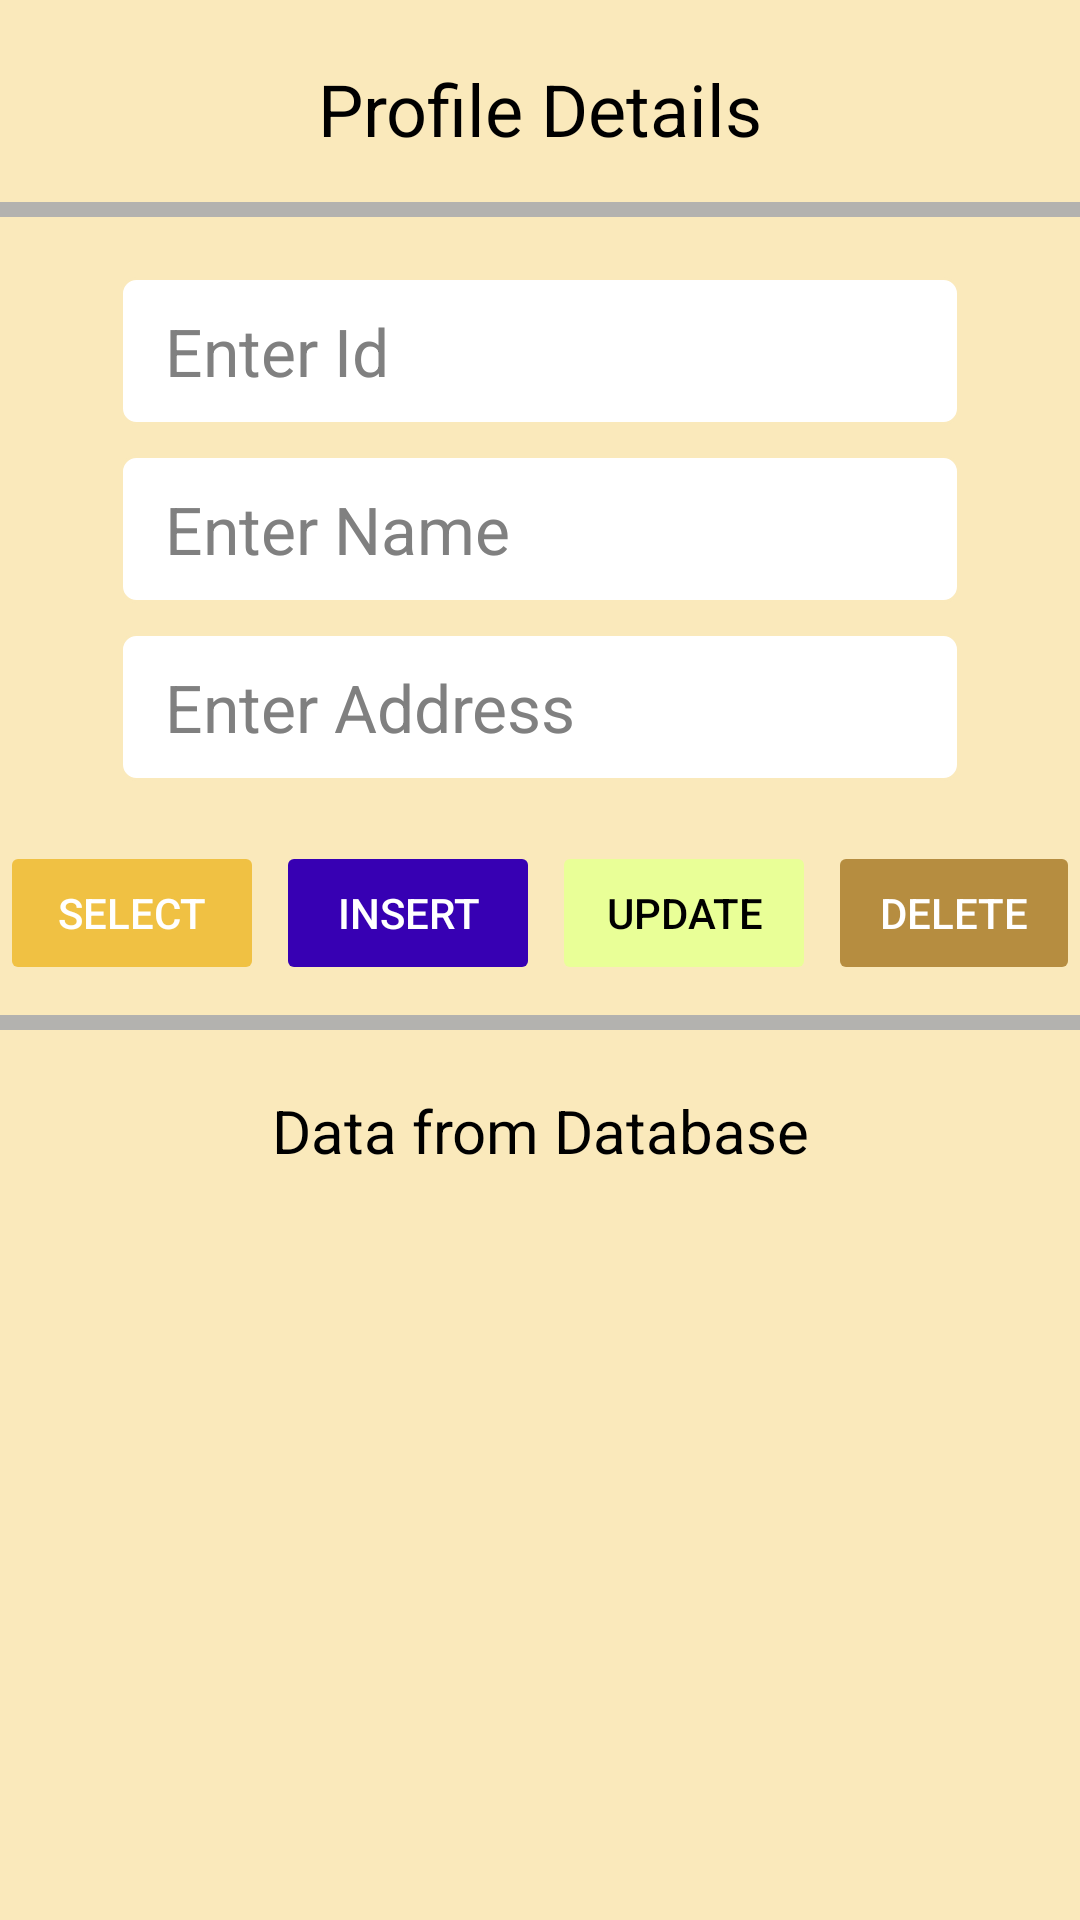

Here is an Android app screen rendered from its layout file. Give the layout XML and the strings, colors and styles it references.
<!-- AndroidManifest.xml: application theme Theme.MyApplicationMP -->
<!-- res/layout/unit_7_user_profile.xml -->
<?xml version="1.0" encoding="utf-8"?>
<RelativeLayout xmlns:android="http://schemas.android.com/apk/res/android"
    xmlns:tools="http://schemas.android.com/tools"
    android:id="@+id/userProfileRoot"
    android:layout_width="match_parent"
    android:layout_height="match_parent"
    android:background="@color/background_color"
    android:orientation="vertical"
    tools:context=".unit_7.UserProfileMain">

    <TextView
        android:id="@+id/userProfileHeading"
        android:layout_width="match_parent"
        android:layout_height="wrap_content"
        android:layout_alignParentStart="true"
        android:layout_alignParentTop="true"
        android:layout_alignParentEnd="true"
        android:layout_marginTop="20dp"
        android:paddingBottom="20dp"
        android:text="Profile Details"
        android:textAlignment="center"
        android:textColor="@color/black"
        android:textSize="24sp" />

    <View
        android:id="@+id/userProfileDividerOne"
        android:layout_width="match_parent"
        android:layout_height="5dp"
        android:layout_alignBottom="@id/userProfileHeading"
        android:layout_alignParentStart="true"
        android:layout_alignParentEnd="true"
        android:background="@color/light_grey" />

    <EditText
        android:id="@+id/userProfileIdInput"
        android:layout_width="match_parent"
        android:layout_height="wrap_content"
        android:layout_below="@id/userProfileDividerOne"
        android:layout_marginHorizontal="40dp"
        android:layout_marginTop="20dp"
        android:autofillHints="name"
        android:hint="Enter Id"
        android:background="@drawable/rounderd_corner"
        android:inputType="number"
        android:paddingHorizontal="15dp"
        android:paddingVertical="10dp"
        android:textColor="@color/black"
        android:textColorHint="@color/grey"
        android:textSize="22sp" />

    <EditText
        android:id="@+id/userProfileNameInput"
        android:layout_width="match_parent"
        android:layout_height="wrap_content"
        android:layout_below="@id/userProfileIdInput"
        android:layout_marginHorizontal="40dp"
        android:layout_marginTop="10dp"
        android:autofillHints="name"
        android:hint="Enter Name"
        android:inputType="text"
        android:paddingHorizontal="15dp"
        android:paddingVertical="10dp"
        android:background="@drawable/rounderd_corner"
        android:textColor="@color/black"
        android:textColorHint="@color/grey"
        android:textSize="22sp" />

    <EditText
        android:id="@+id/userProfileAddressInput"
        android:layout_width="match_parent"
        android:layout_height="wrap_content"
        android:layout_below="@id/userProfileNameInput"
        android:layout_marginHorizontal="40dp"
        android:layout_marginTop="10dp"
        android:autofillHints="name"
        android:background="@drawable/rounderd_corner"
        android:hint="Enter Address"
        android:inputType="text"
        android:paddingHorizontal="15dp"
        android:paddingVertical="10dp"
        android:textColor="@color/black"
        android:textColorHint="@color/grey"
        android:textSize="22sp" />

    <LinearLayout
        android:id="@+id/userProfileButtonContainer"
        android:layout_width="match_parent"
        android:layout_height="wrap_content"
        android:layout_below="@id/userProfileAddressInput"
        android:layout_alignParentStart="true"
        android:layout_alignParentEnd="true"
        android:layout_marginTop="20dp"
        android:gravity="center_horizontal"
        android:orientation="horizontal">

        <Button
            android:id="@+id/userProfileSelectButton"
            android:layout_width="wrap_content"
            android:layout_height="wrap_content"
            android:backgroundTint="@color/button_color"
            android:stateListAnimator="@null"
            android:text="Select"
            android:textColor="@color/white" />

        <Space
            android:layout_width="4dp"
            android:layout_height="match_parent" />

        <Button
            android:id="@+id/userProfileInsertButton"
            android:layout_width="wrap_content"
            android:layout_height="wrap_content"
            android:backgroundTint="@color/purple_700"
            android:stateListAnimator="@null"
            android:text="Insert"
            android:textColor="@color/white" />

        <Space
            android:layout_width="4dp"
            android:layout_height="match_parent" />

        <Button
            android:id="@+id/userProfileUpdateButton"
            android:layout_width="wrap_content"
            android:layout_height="wrap_content"
            android:backgroundTint="@color/mint"
            android:stateListAnimator="@null"
            android:text="Update"
            android:textColor="@color/black" />

        <Space
            android:layout_width="4dp"
            android:layout_height="match_parent" />

        <Button
            android:id="@+id/userProfileDeleteButton"
            android:layout_width="wrap_content"
            android:layout_height="wrap_content"
            android:backgroundTint="@color/tan"
            android:stateListAnimator="@null"
            android:text="Delete"
            android:textColor="@color/white" />
    </LinearLayout>

    <View
        android:id="@+id/userProfileDividerTwo"
        android:layout_width="match_parent"
        android:layout_height="5dp"
        android:layout_below="@id/userProfileButtonContainer"
        android:layout_alignParentStart="true"
        android:layout_alignParentEnd="true"
        android:layout_marginTop="10dp"
        android:background="@color/light_grey" />

    <TextView
        android:id="@+id/userProfileDataHeading"
        android:layout_width="match_parent"
        android:layout_height="wrap_content"
        android:layout_below="@id/userProfileDividerTwo"
        android:layout_alignParentStart="true"
        android:layout_alignParentEnd="true"
        android:layout_marginTop="20dp"
        android:text="Data from Database"
        android:textAlignment="center"
        android:textColor="@color/black"
        android:textSize="20sp" />

    <ListView
        android:id="@+id/userProfileListMain"
        android:layout_width="match_parent"
        android:layout_height="match_parent"
        android:layout_below="@id/userProfileDataHeading"
        android:layout_marginTop="10dp"
        android:clipToPadding="false"
        android:divider="@color/black"
        android:dividerHeight="1dp"
        android:footerDividersEnabled="false"
        android:headerDividersEnabled="false"
        android:overScrollFooter="@color/transparent"
        android:overScrollHeader="@color/transparent"
        android:paddingHorizontal="20dp"
        android:paddingTop="20dp"
        android:paddingBottom="40dp"
        android:scrollbarStyle="outsideOverlay" />
</RelativeLayout>
<!-- resources referenced by this layout -->
<resources>
  <color name="background_color">#fae9bb</color>
  <color name="black">#FF000000</color>
  <color name="button_color">#f0c143</color>
  <color name="grey">#808080</color>
  <color name="light_grey">#b3b2af</color>
  <color name="mint">#E9FF97</color>
  <color name="purple_700">#FF3700B3</color>
  <color name="tan">#B68D40</color>
  <color name="transparent">#00FFFFFF</color>
  <color name="white">#FFFFFFFF</color>
  <!-- drawable rounderd_corner (drawable) -->
  <?xml version="1.0" encoding="utf-8"?>
  <shape xmlns:android="http://schemas.android.com/apk/res/android">
      <corners android:radius="5dp" />
      <stroke
          android:width="1dp"
          android:color="@color/background_color" />
      <solid android:color="@color/white" />
  </shape>
  <style name="Theme.MyApplicationMP" parent="Theme.MaterialComponents.DayNight.DarkActionBar">
          
          <item name="colorPrimary">@color/purple_500</item>
          <item name="colorPrimaryVariant">@color/purple_700</item>
          <item name="colorOnPrimary">@color/white</item>
          
          <item name="colorSecondary">@color/teal_200</item>
          <item name="colorSecondaryVariant">@color/teal_700</item>
          <item name="colorOnSecondary">@color/black</item>
          
          <item name="android:statusBarColor">@color/black</item>
          
      </style>
  <color name="purple_500">#FF6200EE</color>
  <color name="teal_200">#FF03DAC5</color>
  <color name="teal_700">#FF018786</color>
</resources>
